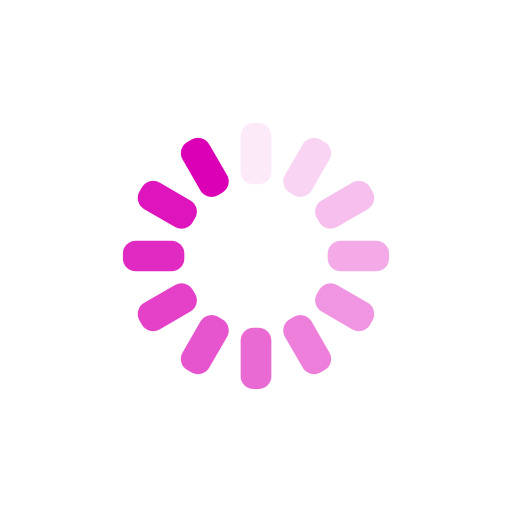
t = 0.00 s
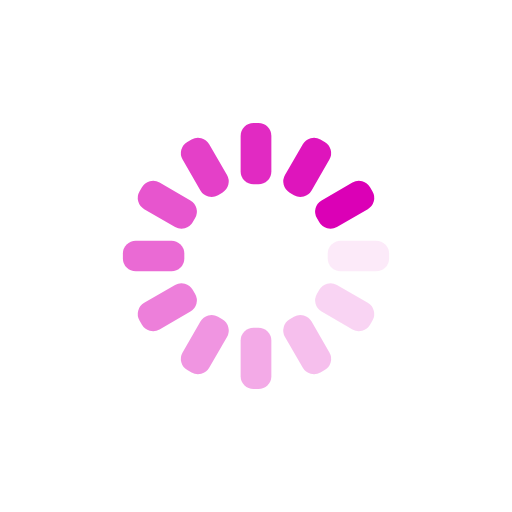
t = 0.25 s
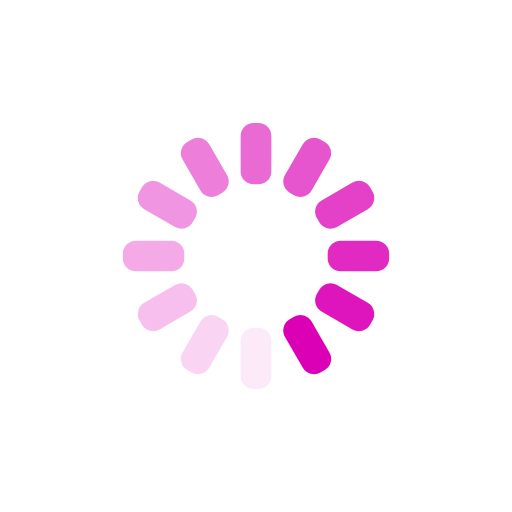
t = 0.50 s
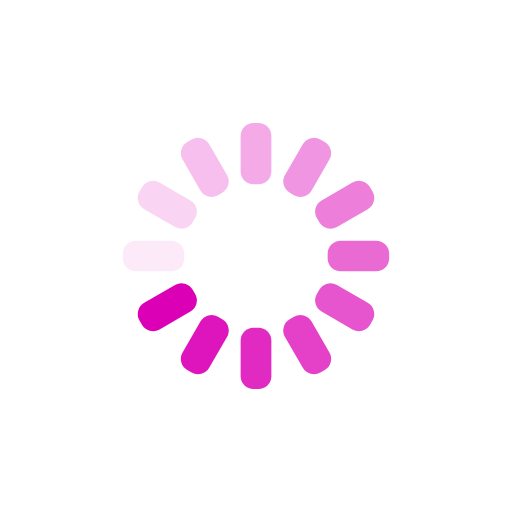
t = 0.75 s

The animated SVG that drew these frames (rendered in a browser with its animation timeline set to each time). Animation: 12 SMIL elements (animate=12); one cycle of 1.00 s, repeats indefinitely.

<svg xmlns="http://www.w3.org/2000/svg" xmlns:xlink="http://www.w3.org/1999/xlink" style="margin:auto;background:transparent;display:block;" width="200px" height="200px" viewBox="0 0 100 100" preserveAspectRatio="xMidYMid">
<g transform="rotate(0 50 50)">
  <rect x="47" y="24" rx="2.52" ry="2.52" width="6" height="12" fill="#db00b6">
    <animate attributeName="opacity" values="1;0" keyTimes="0;1" dur="1s" begin="-0.9166666666666666s" repeatCount="indefinite"></animate>
  </rect>
</g><g transform="rotate(30 50 50)">
  <rect x="47" y="24" rx="2.52" ry="2.52" width="6" height="12" fill="#db00b6">
    <animate attributeName="opacity" values="1;0" keyTimes="0;1" dur="1s" begin="-0.8333333333333334s" repeatCount="indefinite"></animate>
  </rect>
</g><g transform="rotate(60 50 50)">
  <rect x="47" y="24" rx="2.52" ry="2.52" width="6" height="12" fill="#db00b6">
    <animate attributeName="opacity" values="1;0" keyTimes="0;1" dur="1s" begin="-0.75s" repeatCount="indefinite"></animate>
  </rect>
</g><g transform="rotate(90 50 50)">
  <rect x="47" y="24" rx="2.52" ry="2.52" width="6" height="12" fill="#db00b6">
    <animate attributeName="opacity" values="1;0" keyTimes="0;1" dur="1s" begin="-0.6666666666666666s" repeatCount="indefinite"></animate>
  </rect>
</g><g transform="rotate(120 50 50)">
  <rect x="47" y="24" rx="2.52" ry="2.52" width="6" height="12" fill="#db00b6">
    <animate attributeName="opacity" values="1;0" keyTimes="0;1" dur="1s" begin="-0.5833333333333334s" repeatCount="indefinite"></animate>
  </rect>
</g><g transform="rotate(150 50 50)">
  <rect x="47" y="24" rx="2.52" ry="2.52" width="6" height="12" fill="#db00b6">
    <animate attributeName="opacity" values="1;0" keyTimes="0;1" dur="1s" begin="-0.5s" repeatCount="indefinite"></animate>
  </rect>
</g><g transform="rotate(180 50 50)">
  <rect x="47" y="24" rx="2.52" ry="2.52" width="6" height="12" fill="#db00b6">
    <animate attributeName="opacity" values="1;0" keyTimes="0;1" dur="1s" begin="-0.4166666666666667s" repeatCount="indefinite"></animate>
  </rect>
</g><g transform="rotate(210 50 50)">
  <rect x="47" y="24" rx="2.52" ry="2.52" width="6" height="12" fill="#db00b6">
    <animate attributeName="opacity" values="1;0" keyTimes="0;1" dur="1s" begin="-0.3333333333333333s" repeatCount="indefinite"></animate>
  </rect>
</g><g transform="rotate(240 50 50)">
  <rect x="47" y="24" rx="2.52" ry="2.52" width="6" height="12" fill="#db00b6">
    <animate attributeName="opacity" values="1;0" keyTimes="0;1" dur="1s" begin="-0.25s" repeatCount="indefinite"></animate>
  </rect>
</g><g transform="rotate(270 50 50)">
  <rect x="47" y="24" rx="2.52" ry="2.52" width="6" height="12" fill="#db00b6">
    <animate attributeName="opacity" values="1;0" keyTimes="0;1" dur="1s" begin="-0.16666666666666666s" repeatCount="indefinite"></animate>
  </rect>
</g><g transform="rotate(300 50 50)">
  <rect x="47" y="24" rx="2.52" ry="2.52" width="6" height="12" fill="#db00b6">
    <animate attributeName="opacity" values="1;0" keyTimes="0;1" dur="1s" begin="-0.08333333333333333s" repeatCount="indefinite"></animate>
  </rect>
</g><g transform="rotate(330 50 50)">
  <rect x="47" y="24" rx="2.52" ry="2.52" width="6" height="12" fill="#db00b6">
    <animate attributeName="opacity" values="1;0" keyTimes="0;1" dur="1s" begin="0s" repeatCount="indefinite"></animate>
  </rect>
</g>
</svg>
